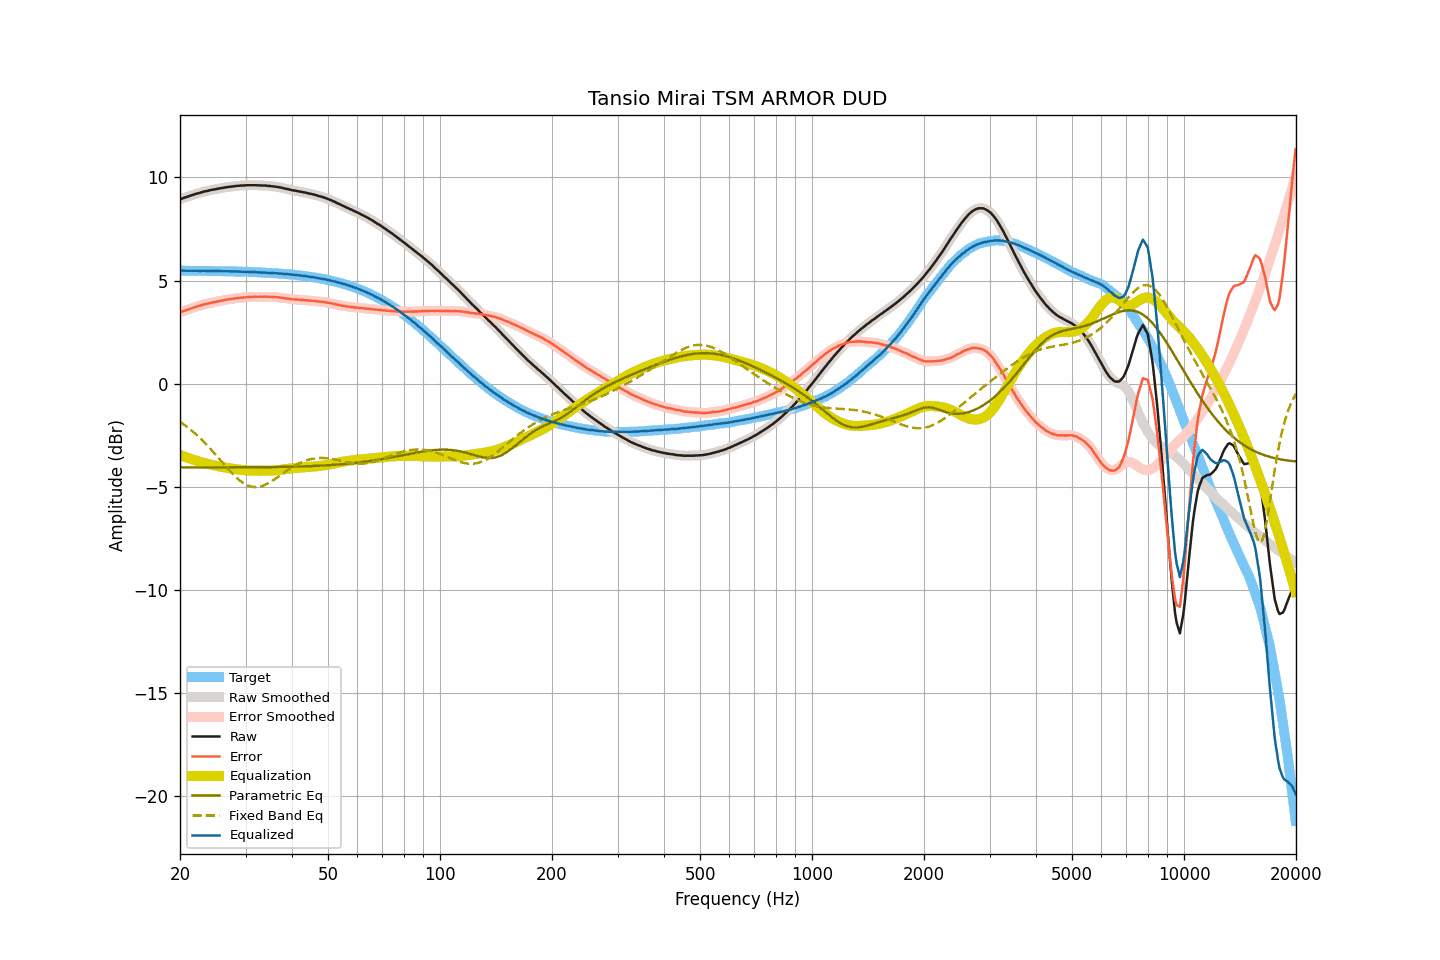

Source data for this figure (header and first rows):
frequency, raw, smoothed, error, error_smoothed, equalization, parametric_eq, fixed_band_eq, equalized_raw, equalized_smoothed, target
20.00, 8.93, 8.94, 3.45, 3.46, -3.46, -4.05, -1.84, 5.48, 5.48, 5.48
20.20, 8.96, 8.96, 3.48, 3.48, -3.48, -4.05, -1.90, 5.48, 5.48, 5.48
20.40, 8.99, 8.99, 3.52, 3.51, -3.51, -4.05, -1.95, 5.48, 5.48, 5.48
20.61, 9.02, 9.02, 3.55, 3.54, -3.54, -4.05, -2.01, 5.48, 5.48, 5.48
20.81, 9.04, 9.05, 3.57, 3.57, -3.57, -4.05, -2.07, 5.47, 5.48, 5.48
21.02, 9.07, 9.07, 3.60, 3.60, -3.60, -4.05, -2.13, 5.48, 5.48, 5.48
21.23, 9.10, 9.10, 3.63, 3.63, -3.63, -4.05, -2.19, 5.48, 5.48, 5.48
21.44, 9.12, 9.13, 3.65, 3.65, -3.65, -4.05, -2.25, 5.47, 5.48, 5.48
21.66, 9.15, 9.15, 3.68, 3.68, -3.68, -4.05, -2.32, 5.48, 5.48, 5.47
21.87, 9.18, 9.18, 3.70, 3.70, -3.70, -4.05, -2.39, 5.47, 5.47, 5.47
22.09, 9.20, 9.20, 3.73, 3.73, -3.73, -4.05, -2.45, 5.48, 5.47, 5.47
22.31, 9.22, 9.22, 3.75, 3.75, -3.75, -4.05, -2.53, 5.47, 5.47, 5.47
22.54, 9.24, 9.25, 3.77, 3.77, -3.78, -4.05, -2.60, 5.47, 5.47, 5.47
22.76, 9.26, 9.27, 3.79, 3.80, -3.80, -4.05, -2.67, 5.47, 5.47, 5.47
22.99, 9.29, 9.29, 3.83, 3.82, -3.82, -4.05, -2.75, 5.47, 5.47, 5.47
23.22, 9.31, 9.31, 3.85, 3.85, -3.84, -4.05, -2.83, 5.47, 5.47, 5.47
23.45, 9.33, 9.33, 3.87, 3.86, -3.86, -4.05, -2.91, 5.47, 5.47, 5.47
23.69, 9.34, 9.35, 3.88, 3.88, -3.88, -4.05, -2.99, 5.46, 5.47, 5.47
23.92, 9.36, 9.36, 3.90, 3.90, -3.90, -4.05, -3.07, 5.46, 5.46, 5.47
24.16, 9.38, 9.38, 3.92, 3.92, -3.92, -4.05, -3.16, 5.47, 5.46, 5.46
24.40, 9.39, 9.40, 3.93, 3.93, -3.94, -4.05, -3.25, 5.46, 5.46, 5.46
24.65, 9.41, 9.41, 3.95, 3.95, -3.95, -4.05, -3.33, 5.46, 5.46, 5.46
24.89, 9.42, 9.43, 3.96, 3.97, -3.97, -4.05, -3.42, 5.46, 5.46, 5.46
25.14, 9.44, 9.44, 3.99, 3.98, -3.98, -4.05, -3.51, 5.46, 5.46, 5.46
25.39, 9.45, 9.46, 4.00, 4.00, -4.00, -4.05, -3.60, 5.45, 5.46, 5.46
25.65, 9.47, 9.47, 4.02, 4.02, -4.02, -4.05, -3.69, 5.46, 5.46, 5.46
25.91, 9.48, 9.48, 4.03, 4.03, -4.03, -4.05, -3.78, 5.45, 5.45, 5.45
26.16, 9.49, 9.50, 4.04, 4.05, -4.05, -4.05, -3.87, 5.45, 5.45, 5.45
26.43, 9.51, 9.51, 4.06, 4.06, -4.06, -4.05, -3.96, 5.45, 5.45, 5.45
26.69, 9.52, 9.52, 4.07, 4.07, -4.07, -4.05, -4.05, 5.45, 5.45, 5.45
26.96, 9.53, 9.54, 4.09, 4.09, -4.09, -4.05, -4.14, 5.45, 5.45, 5.45
27.23, 9.54, 9.54, 4.10, 4.10, -4.10, -4.05, -4.22, 5.44, 5.44, 5.45
27.50, 9.55, 9.55, 4.11, 4.11, -4.11, -4.05, -4.31, 5.44, 5.44, 5.44
27.77, 9.56, 9.56, 4.12, 4.12, -4.12, -4.05, -4.39, 5.44, 5.44, 5.44
28.05, 9.57, 9.58, 4.13, 4.14, -4.13, -4.05, -4.46, 5.44, 5.44, 5.44
28.33, 9.58, 9.58, 4.15, 4.15, -4.14, -4.05, -4.54, 5.44, 5.44, 5.44
28.62, 9.59, 9.59, 4.16, 4.16, -4.15, -4.05, -4.61, 5.44, 5.44, 5.44
28.90, 9.59, 9.60, 4.16, 4.16, -4.16, -4.05, -4.67, 5.43, 5.43, 5.43
29.19, 9.60, 9.60, 4.17, 4.17, -4.17, -4.05, -4.74, 5.43, 5.43, 5.43
29.48, 9.60, 9.61, 4.18, 4.18, -4.18, -4.05, -4.79, 5.42, 5.43, 5.43
29.78, 9.61, 9.61, 4.19, 4.19, -4.19, -4.05, -4.84, 5.43, 5.43, 5.43
30.08, 9.61, 9.62, 4.19, 4.19, -4.19, -4.05, -4.88, 5.42, 5.42, 5.42
30.38, 9.62, 9.62, 4.20, 4.20, -4.20, -4.05, -4.92, 5.42, 5.42, 5.42
30.68, 9.62, 9.62, 4.21, 4.21, -4.20, -4.05, -4.95, 5.42, 5.42, 5.42
30.99, 9.62, 9.63, 4.21, 4.21, -4.21, -4.05, -4.98, 5.42, 5.42, 5.42
31.30, 9.62, 9.63, 4.21, 4.21, -4.21, -4.05, -4.99, 5.41, 5.41, 5.41
31.61, 9.62, 9.62, 4.22, 4.21, -4.21, -4.05, -5.00, 5.41, 5.41, 5.41
31.93, 9.62, 9.62, 4.22, 4.22, -4.22, -4.05, -5.00, 5.41, 5.41, 5.41
32.24, 9.61, 9.62, 4.21, 4.22, -4.22, -4.05, -5.00, 5.40, 5.40, 5.40
32.57, 9.61, 9.61, 4.22, 4.22, -4.22, -4.05, -4.99, 5.40, 5.40, 5.40
32.89, 9.61, 9.61, 4.22, 4.21, -4.22, -4.04, -4.98, 5.40, 5.39, 5.40
33.22, 9.60, 9.61, 4.21, 4.22, -4.22, -4.04, -4.95, 5.39, 5.39, 5.39
33.55, 9.60, 9.61, 4.22, 4.22, -4.22, -4.04, -4.93, 5.39, 5.39, 5.39
33.89, 9.60, 9.60, 4.22, 4.22, -4.22, -4.04, -4.89, 5.39, 5.38, 5.38
34.23, 9.59, 9.60, 4.22, 4.22, -4.22, -4.04, -4.86, 5.38, 5.38, 5.38
34.57, 9.58, 9.59, 4.21, 4.21, -4.21, -4.04, -4.82, 5.37, 5.38, 5.37
34.92, 9.58, 9.58, 4.21, 4.21, -4.21, -4.04, -4.77, 5.37, 5.37, 5.37
35.27, 9.57, 9.57, 4.21, 4.21, -4.21, -4.04, -4.73, 5.37, 5.37, 5.37
35.62, 9.56, 9.57, 4.20, 4.20, -4.20, -4.04, -4.68, 5.36, 5.36, 5.36
35.97, 9.55, 9.56, 4.20, 4.20, -4.20, -4.04, -4.62, 5.35, 5.36, 5.36
... 635 more rows
